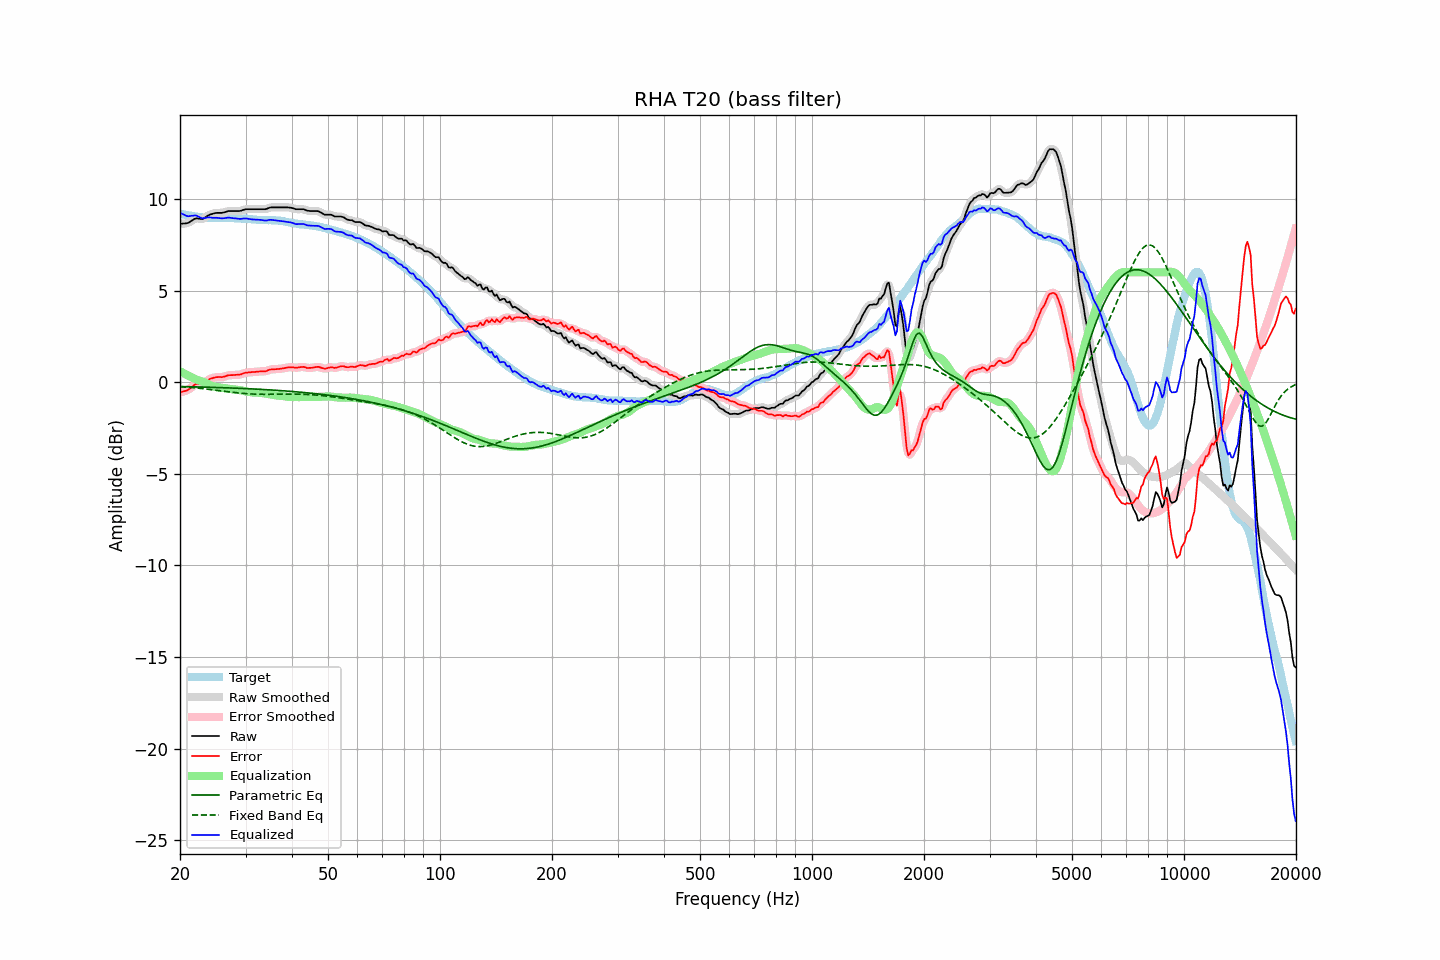

Values plotted in this chart, from the file beside it:
frequency, raw, error, smoothed, error_smoothed, equalization, parametric_eq, fixed_band_eq, equalized_raw, equalized_smoothed, target
20.00, 8.64, -0.56, 8.65, -0.55, 0.60, -0.24, -0.24, 9.24, 9.25, 9.20
20.20, 8.65, -0.53, 8.65, -0.53, 0.55, -0.24, -0.24, 9.20, 9.20, 9.18
20.40, 8.66, -0.50, 8.65, -0.51, 0.50, -0.24, -0.25, 9.16, 9.15, 9.16
20.61, 8.66, -0.49, 8.66, -0.48, 0.45, -0.24, -0.26, 9.12, 9.12, 9.15
20.81, 8.67, -0.45, 8.67, -0.46, 0.41, -0.24, -0.27, 9.08, 9.08, 9.13
21.02, 8.69, -0.42, 8.70, -0.41, 0.36, -0.25, -0.27, 9.06, 9.07, 9.12
21.23, 8.74, -0.35, 8.74, -0.36, 0.32, -0.25, -0.28, 9.07, 9.07, 9.10
21.44, 8.80, -0.28, 8.80, -0.29, 0.28, -0.25, -0.29, 9.08, 9.08, 9.09
21.66, 8.85, -0.22, 8.86, -0.21, 0.23, -0.25, -0.30, 9.09, 9.09, 9.08
21.87, 8.91, -0.14, 8.91, -0.15, 0.19, -0.25, -0.31, 9.10, 9.10, 9.05
22.09, 8.94, -0.10, 8.93, -0.11, 0.15, -0.26, -0.31, 9.10, 9.09, 9.04
22.31, 8.93, -0.10, 8.94, -0.09, 0.12, -0.26, -0.32, 9.06, 9.06, 9.03
22.54, 8.92, -0.10, 8.92, -0.10, 0.09, -0.26, -0.33, 9.02, 9.01, 9.02
22.76, 8.91, -0.10, 8.91, -0.10, 0.06, -0.26, -0.34, 8.98, 8.97, 9.01
22.99, 8.90, -0.09, 8.92, -0.08, 0.03, -0.27, -0.35, 8.94, 8.95, 9.00
23.22, 8.95, -0.03, 8.95, -0.04, 0.00, -0.27, -0.36, 8.95, 8.96, 8.99
23.45, 9.01, 0.03, 9.01, 0.03, -0.04, -0.27, -0.37, 8.98, 8.97, 8.99
23.69, 9.07, 0.10, 9.07, 0.10, -0.08, -0.27, -0.38, 8.99, 8.99, 8.97
23.92, 9.12, 0.15, 9.12, 0.15, -0.13, -0.28, -0.39, 9.00, 9.00, 8.97
24.16, 9.16, 0.19, 9.16, 0.19, -0.17, -0.28, -0.40, 8.99, 8.99, 8.97
24.40, 9.18, 0.21, 9.19, 0.22, -0.21, -0.28, -0.41, 8.97, 8.98, 8.97
24.65, 9.21, 0.24, 9.21, 0.25, -0.24, -0.28, -0.42, 8.98, 8.98, 8.97
24.89, 9.23, 0.27, 9.23, 0.26, -0.26, -0.29, -0.43, 8.98, 8.97, 8.97
25.14, 9.24, 0.28, 9.24, 0.28, -0.27, -0.29, -0.44, 8.97, 8.97, 8.97
25.39, 9.24, 0.28, 9.24, 0.28, -0.28, -0.29, -0.45, 8.96, 8.96, 8.96
25.65, 9.24, 0.28, 9.24, 0.28, -0.29, -0.29, -0.47, 8.95, 8.95, 8.96
25.91, 9.24, 0.27, 9.25, 0.28, -0.30, -0.30, -0.48, 8.94, 8.95, 8.97
26.16, 9.26, 0.30, 9.26, 0.29, -0.31, -0.30, -0.49, 8.95, 8.95, 8.97
26.43, 9.28, 0.32, 9.29, 0.32, -0.33, -0.30, -0.50, 8.96, 8.96, 8.97
26.69, 9.31, 0.35, 9.31, 0.35, -0.34, -0.31, -0.51, 8.97, 8.97, 8.96
26.96, 9.34, 0.38, 9.33, 0.37, -0.36, -0.31, -0.52, 8.99, 8.98, 8.96
27.23, 9.34, 0.38, 9.35, 0.39, -0.37, -0.31, -0.53, 8.97, 8.98, 8.96
27.50, 9.34, 0.39, 9.35, 0.39, -0.38, -0.32, -0.54, 8.96, 8.97, 8.96
27.77, 9.34, 0.39, 9.34, 0.39, -0.39, -0.32, -0.55, 8.95, 8.95, 8.95
28.05, 9.34, 0.39, 9.34, 0.39, -0.40, -0.32, -0.56, 8.95, 8.95, 8.95
28.33, 9.34, 0.40, 9.34, 0.40, -0.41, -0.33, -0.57, 8.94, 8.94, 8.94
28.62, 9.34, 0.41, 9.34, 0.40, -0.42, -0.33, -0.58, 8.93, 8.93, 8.94
28.90, 9.34, 0.41, 9.35, 0.42, -0.43, -0.33, -0.59, 8.91, 8.92, 8.93
29.19, 9.36, 0.43, 9.37, 0.44, -0.45, -0.34, -0.60, 8.92, 8.92, 8.93
29.48, 9.39, 0.47, 9.39, 0.47, -0.47, -0.34, -0.61, 8.93, 8.93, 8.93
29.78, 9.42, 0.50, 9.42, 0.49, -0.48, -0.35, -0.62, 8.94, 8.94, 8.92
30.08, 9.44, 0.52, 9.44, 0.52, -0.50, -0.35, -0.62, 8.94, 8.94, 8.92
30.38, 9.44, 0.53, 9.45, 0.53, -0.52, -0.35, -0.63, 8.92, 8.92, 8.92
30.68, 9.44, 0.54, 9.45, 0.54, -0.54, -0.36, -0.63, 8.91, 8.91, 8.90
30.99, 9.44, 0.54, 9.44, 0.55, -0.55, -0.36, -0.64, 8.90, 8.90, 8.90
31.30, 9.44, 0.56, 9.44, 0.55, -0.56, -0.37, -0.64, 8.89, 8.89, 8.89
31.61, 9.44, 0.56, 9.44, 0.56, -0.56, -0.37, -0.65, 8.88, 8.88, 8.88
31.93, 9.44, 0.56, 9.44, 0.57, -0.57, -0.38, -0.65, 8.88, 8.88, 8.88
32.24, 9.44, 0.58, 9.44, 0.58, -0.57, -0.38, -0.65, 8.87, 8.87, 8.87
32.57, 9.44, 0.58, 9.44, 0.58, -0.58, -0.38, -0.66, 8.87, 8.87, 8.86
32.89, 9.44, 0.59, 9.44, 0.59, -0.58, -0.39, -0.66, 8.86, 8.86, 8.86
33.22, 9.44, 0.59, 9.44, 0.59, -0.59, -0.39, -0.66, 8.85, 8.85, 8.85
33.55, 9.44, 0.60, 9.44, 0.59, -0.61, -0.40, -0.66, 8.84, 8.84, 8.85
33.89, 9.44, 0.59, 9.45, 0.60, -0.62, -0.40, -0.66, 8.82, 8.83, 8.85
34.23, 9.46, 0.62, 9.47, 0.62, -0.64, -0.41, -0.66, 8.83, 8.84, 8.85
34.57, 9.50, 0.66, 9.50, 0.66, -0.65, -0.41, -0.66, 8.85, 8.85, 8.84
34.92, 9.53, 0.69, 9.53, 0.68, -0.67, -0.42, -0.66, 8.87, 8.86, 8.85
35.27, 9.54, 0.70, 9.54, 0.70, -0.68, -0.43, -0.66, 8.86, 8.86, 8.84
35.62, 9.54, 0.70, 9.55, 0.71, -0.70, -0.43, -0.66, 8.85, 8.85, 8.84
35.97, 9.54, 0.71, 9.54, 0.71, -0.71, -0.44, -0.66, 8.84, 8.84, 8.84
... 635 more rows
